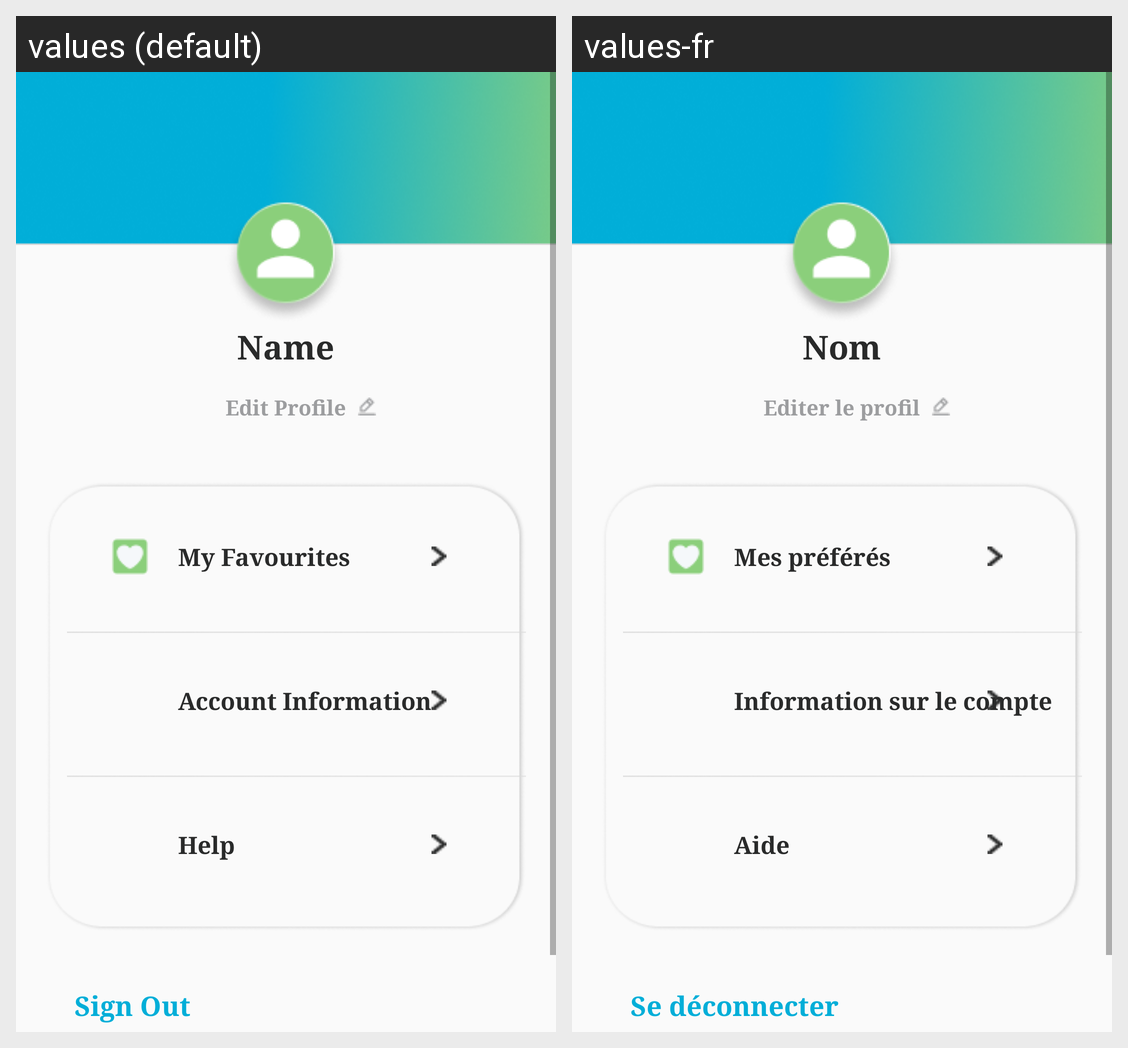

The Android screen above is rendered under two locales of the same app. Produce the string resources it draws, with the default and per-locale values.
Android screen res/layout/activity_user_info.xml rendered under 2 locales, left to right: values (default), values-fr. Device: Nexus 5 (rendered at 1080×1920; each locale shown at half size, 540×960, under a caption strip naming it); theme Theme.AppCompat.Light.NoActionBar.
Strings drawn on this screen, with the default value and each locale's value (text and hints the layout hard-codes, and strings that could not be matched under every locale, appear in the picture but are not listed):

user_name
  values: Name
  values-fr: Nom

Edit_Profile
  values: Edit Profile
  values-fr: Editer le profil

My_Favourites
  values: My Favourites
  values-fr: Mes préférés

Account_Information
  values: Account Information
  values-fr: Information sur le compte

Help
  values: Help
  values-fr: Aide

Sign_Out
  values: Sign Out
  values-fr: Se déconnecter
